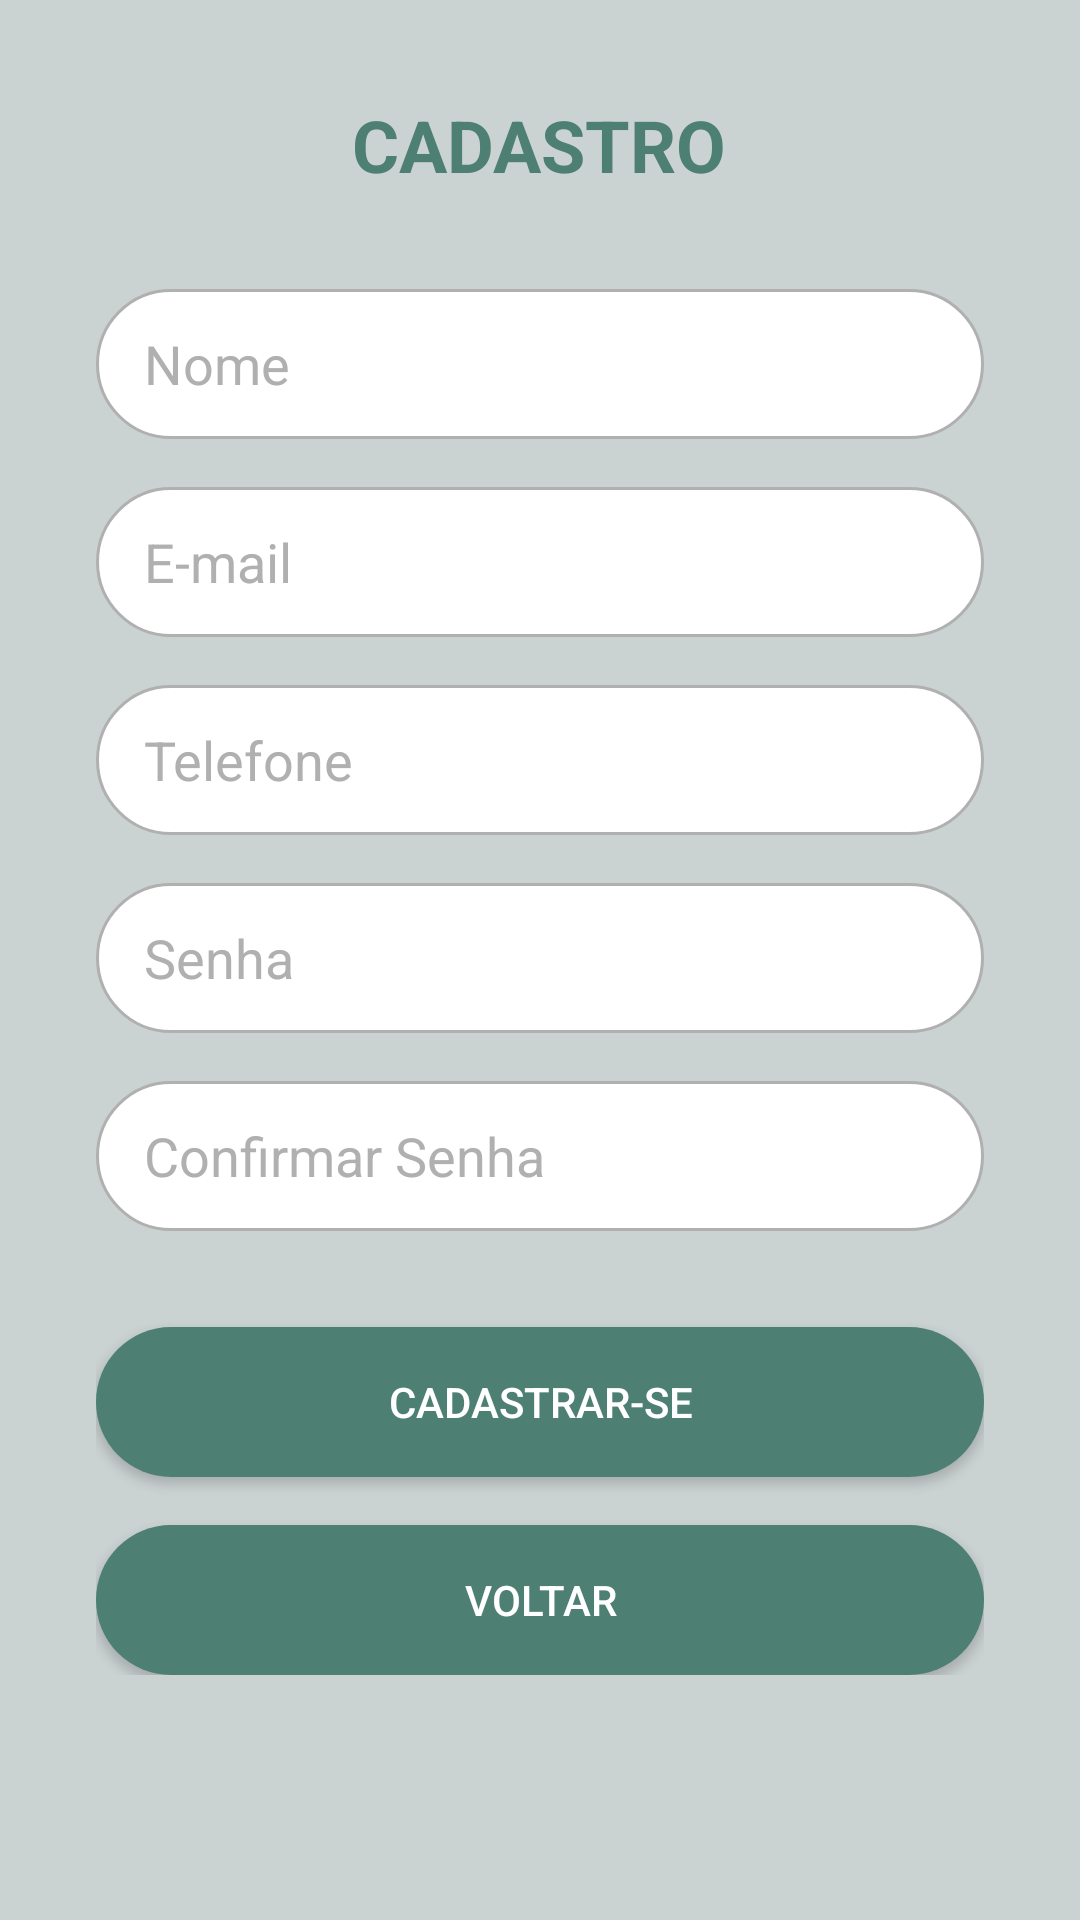

Here is an Android app screen rendered from its layout file. Give the layout XML and the strings, colors and styles it references.
<!-- AndroidManifest.xml: application theme Theme.Material3.DynamicColors.DayNight -->
<!-- res/layout/activity_register.xml -->
<ScrollView xmlns:android="http://schemas.android.com/apk/res/android"
    android:layout_width="match_parent"
    android:layout_height="match_parent"
    xmlns:app="http://schemas.android.com/apk/res-auto"
    android:background="#CBD3D2"
    android:padding="32dp">

    <LinearLayout
        android:layout_width="match_parent"
        android:layout_height="wrap_content"
        android:orientation="vertical"
        android:gravity="center_horizontal">

        
        <TextView
            android:id="@+id/registerTitle"
            android:layout_width="wrap_content"
            android:layout_height="wrap_content"
            android:text="CADASTRO"
            android:textSize="24sp"
            android:textStyle="bold"
            android:textColor="#4D7F73"
            android:layout_marginBottom="32dp" />

        
        <EditText
            android:id="@+id/nameEditText"
            android:layout_width="match_parent"
            android:layout_height="50dp"
            android:background="@drawable/edit_text_background"
            android:hint="Nome"
            android:paddingStart="16dp"
            android:paddingEnd="16dp"
            android:layout_marginBottom="16dp"
            android:textColor="#4D7F73"
            android:textColorHint="#B0B0B0"/>

        
        <EditText
            android:id="@+id/emailEditText"
            android:layout_width="match_parent"
            android:layout_height="50dp"
            android:background="@drawable/edit_text_background"
            android:hint="E-mail"
            android:paddingStart="16dp"
            android:paddingEnd="16dp"
            android:layout_marginBottom="16dp"
            android:textColor="#4D7F73"
            android:textColorHint="#B0B0B0"
            android:inputType="textEmailAddress"/>

        
        <EditText
            android:id="@+id/phoneEditText"
            android:layout_width="match_parent"
            android:layout_height="50dp"
            android:background="@drawable/edit_text_background"
            android:hint="Telefone"
            android:paddingStart="16dp"
            android:paddingEnd="16dp"
            android:layout_marginBottom="16dp"
            android:textColor="#4D7F73"
            android:textColorHint="#B0B0B0"
            android:inputType="phone"/>

        
        <EditText
            android:id="@+id/passwordEditText"
            android:layout_width="match_parent"
            android:layout_height="50dp"
            android:background="@drawable/edit_text_background"
            android:hint="Senha"
            android:paddingStart="16dp"
            android:paddingEnd="16dp"
            android:layout_marginBottom="16dp"
            android:textColor="#4D7F73"
            android:textColorHint="#B0B0B0"
            android:inputType="textPassword"/>

        
        <EditText
            android:id="@+id/confirmPasswordEditText"
            android:layout_width="match_parent"
            android:layout_height="50dp"
            android:background="@drawable/edit_text_background"
            android:hint="Confirmar Senha"
            android:paddingStart="16dp"
            android:paddingEnd="16dp"
            android:layout_marginBottom="32dp"
            android:textColor="#4D7F73"
            android:textColorHint="#B0B0B0"
            android:inputType="textPassword"/>

        
        <Button
            android:id="@+id/registerButton"
            android:layout_width="match_parent"
            android:layout_height="50dp"
            android:text="CADASTRAR-SE"
            android:background="@drawable/button_background_green"
            android:textColor="#FFFFFF"
            app:backgroundTint="@null" />

        
        <Button
            android:id="@+id/backToLoginButton"
            android:layout_width="match_parent"
            android:layout_height="50dp"
            android:text="VOLTAR"
            android:background="@drawable/button_background_green"
            android:textColor="#FFFFFF"
            android:layout_marginTop="16dp"
            app:backgroundTint="@null" />

    </LinearLayout>
</ScrollView>
<!-- resources referenced by this layout -->
<resources>
  <!-- drawable button_background_green (drawable) -->
  <shape xmlns:android="http://schemas.android.com/apk/res/android">
      <solid android:color="#4D7F73" />
      <corners android:radius="25dp" />
  </shape>
  <!-- drawable edit_text_background (drawable) -->
  <shape xmlns:android="http://schemas.android.com/apk/res/android">
      <solid android:color="#FFFFFF" />
      <corners android:radius="25dp" />
      <stroke android:width="1dp" android:color="#B0B0B0" />
  </shape>
</resources>
